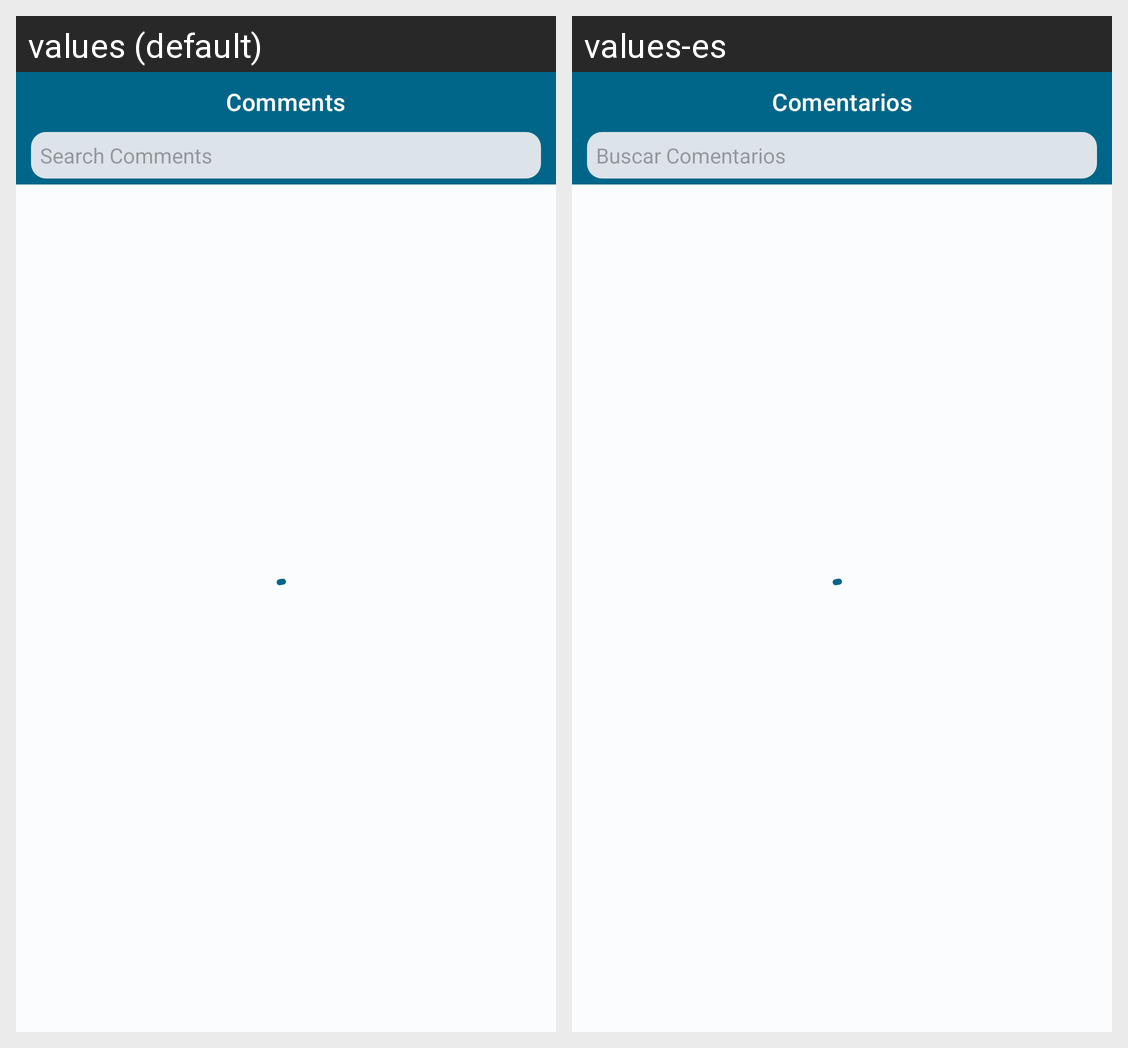

Translations of the strings shown on this Android screen, per locale in the grid:
Android screen res/layout/activity_comments.xml rendered under 2 locales, left to right: values (default), values-es. Device: Nexus 5 (rendered at 1080×1920; each locale shown at half size, 540×960, under a caption strip naming it); theme AppTheme.
Strings drawn on this screen, with the default value and each locale's value (text and hints the layout hard-codes, and strings that could not be matched under every locale, appear in the picture but are not listed):

comments
  values: Comments
  values-es: Comentarios

search_comments
  values: Search Comments
  values-es: Buscar Comentarios
